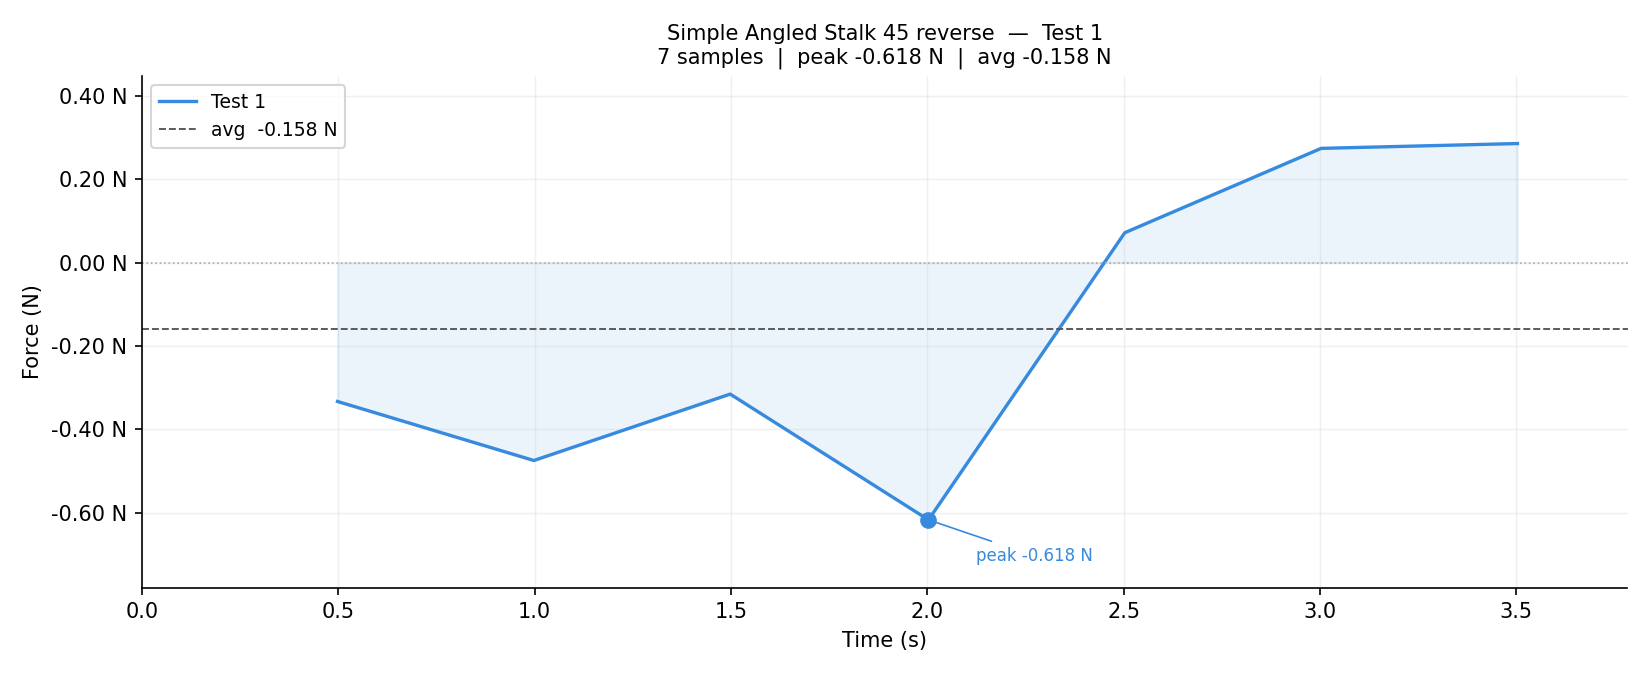

Data behind this chart, as committed beside it:
index, time_s, value, newtons, raw_value
# friction_offset=348983.3  counts_per_n…
1, 0.498, -778, -0.3332, 348205
2, 0.998, -1110, -0.4750, 347873
3, 1.498, -737, -0.3155, 348246
4, 2.003, -1443, -0.6175, 347540
5, 2.503, 168, 0.0721, 349151
6, 3.003, 642, 0.2746, 349625
7, 3.503, 669, 0.2862, 349652
